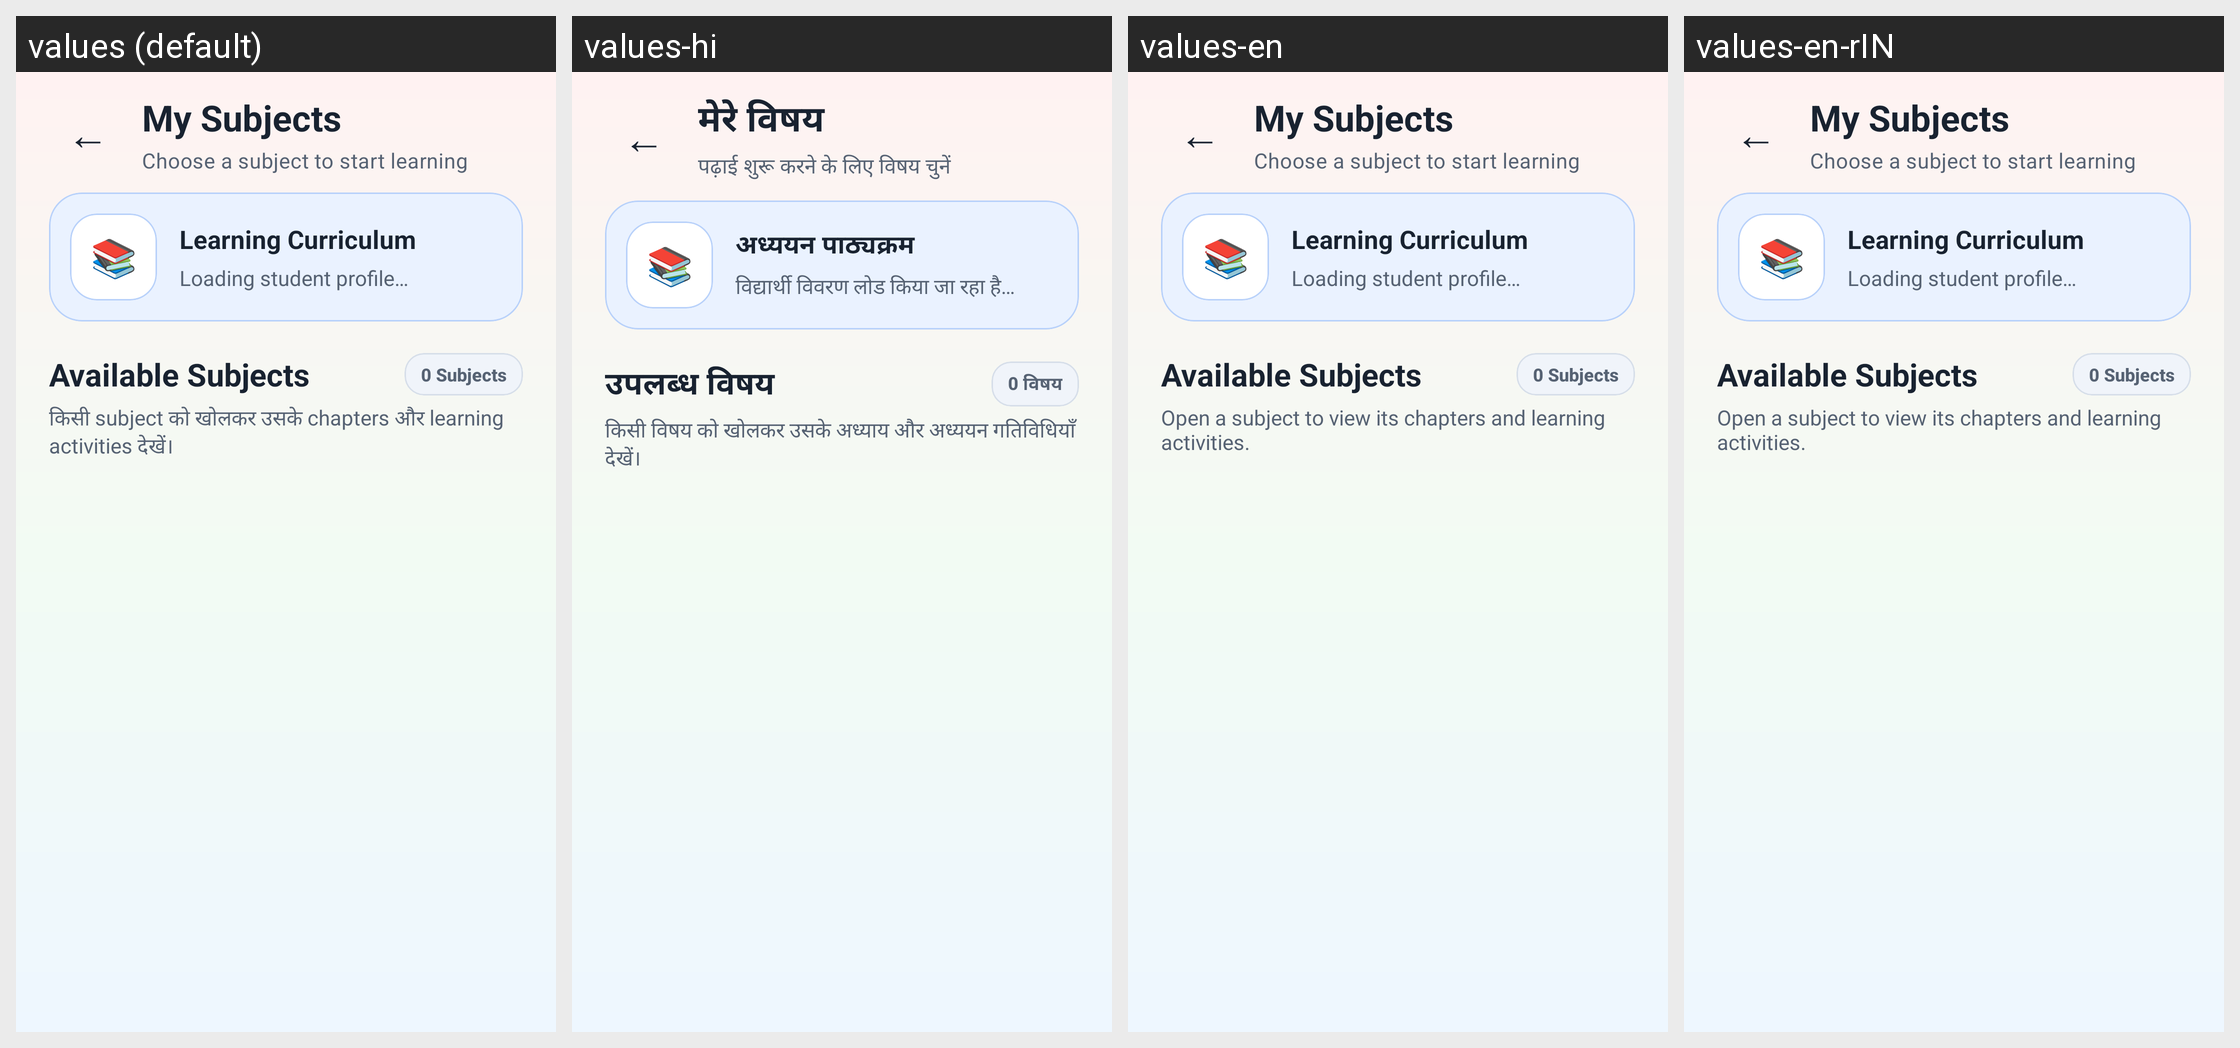

Here is an Android app screen in its default locale and in the app's own translations. Write out the translated-string differences for the strings that appear on this screen.
Android screen res/layout/activity_subjects.xml rendered under 4 locales, left to right: values (default), values-hi, values-en, values-en-rIN. Device: Nexus 5 (rendered at 1080×1920; each locale shown at half size, 540×960, under a caption strip naming it); theme Theme.StudySaathi.
Strings drawn on this screen, with the default value and each locale's value (text and hints the layout hard-codes, and strings that could not be matched under every locale, appear in the picture but are not listed):

my_subjects
  values: My Subjects
  values-hi: मेरे विषय
  values-en: My Subjects  [not translated; the default value is used]
  values-en-rIN: My Subjects  [not translated; the default value is used]

subjects_screen_subtitle
  values: Choose a subject to start learning
  values-hi: पढ़ाई शुरू करने के लिए विषय चुनें
  values-en: Choose a subject to start learning  [not translated; the default value is used]
  values-en-rIN: Choose a subject to start learning  [not translated; the default value is used]

learning_curriculum
  values: Learning Curriculum
  values-hi: अध्ययन पाठ्यक्रम
  values-en: Learning Curriculum  [not translated; the default value is used]
  values-en-rIN: Learning Curriculum  [not translated; the default value is used]

available_subjects
  values: Available Subjects
  values-hi: उपलब्ध विषय
  values-en: Available Subjects  [not translated; the default value is used]
  values-en-rIN: Available Subjects  [not translated; the default value is used]

default_subject_count
  values: 0 Subjects
  values-hi: 0 विषय
  values-en: 0 Subjects  [not translated; the default value is used]
  values-en-rIN: 0 Subjects  [not translated; the default value is used]

available_subjects_description
  values: किसी subject को खोलकर उसके chapters और learning activities देखें।
  values-hi: किसी विषय को खोलकर उसके अध्याय और अध्ययन गतिविधियाँ देखें।
  values-en: Open a subject to view its chapters and learning activities.
  values-en-rIN: Open a subject to view its chapters and learning activities.  [from values-en]
